Run: headless pygame with SDL's dummy video driver; simulated clock (each Clock.tick advances the game by its frame time, no real sleeping); random seed 0; keys injected as events and as key.get_pressed() state; no mouse input.
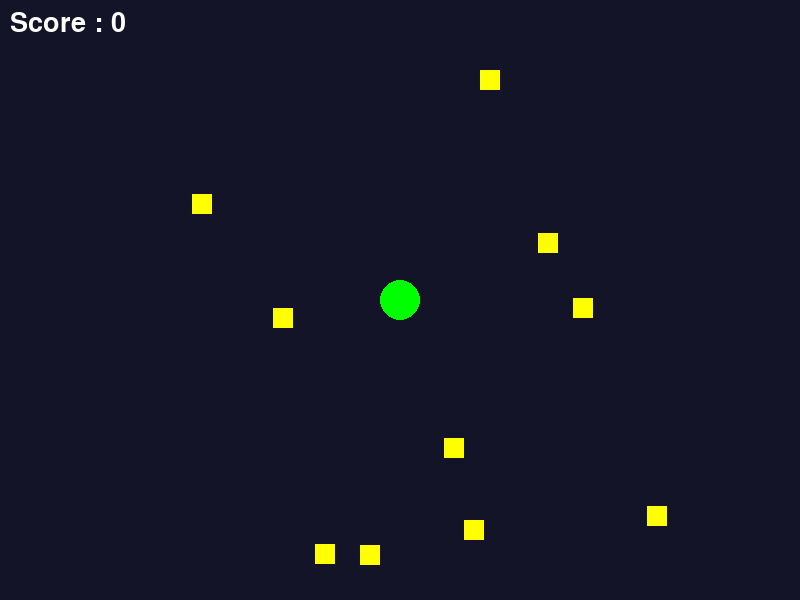
Frame 1 of 4 · flips 1–60 · no input
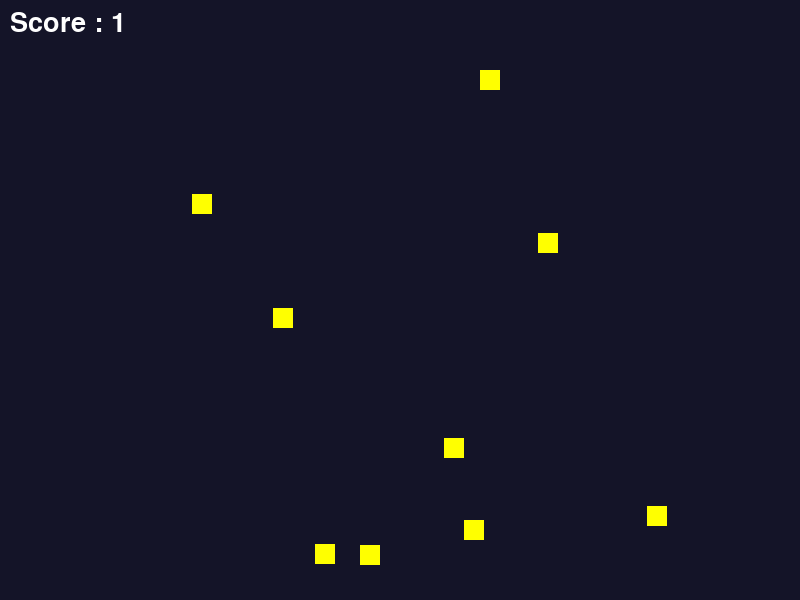
Frame 2 of 4 · flips 61–180 · tapped SPACE, RETURN · held RIGHT (→), D
Frame 3 of 4 · flips 181–300 · held DOWN (↓), S · screen unchanged from frame 2, image omitted
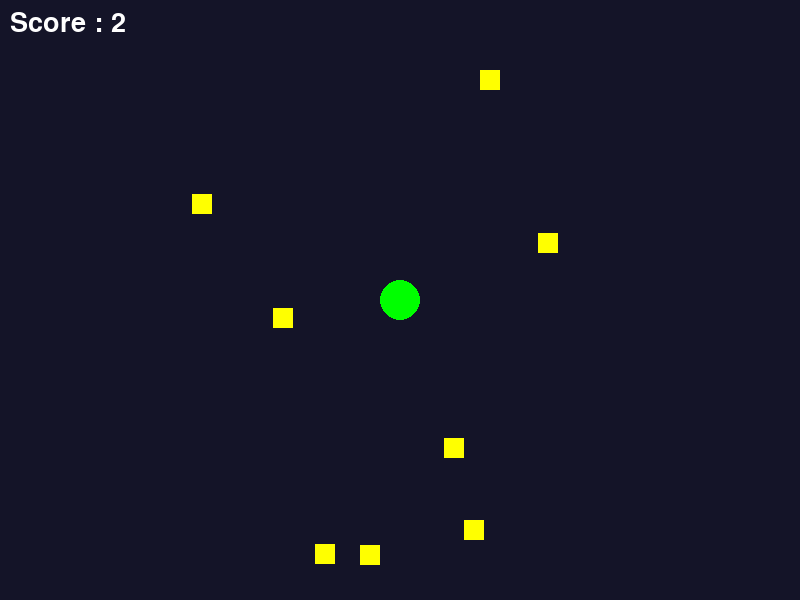
Frame 4 of 4 · flips 301–420 · held LEFT (←), A, UP (↑), W

The pygame program that drew these frames:

import pygame
import random
pygame.init()
screen = pygame.display.set_mode((800, 600))
pygame.display.set_caption("Roll-Ball Game")
font = pygame.font.SysFont(None, 40)
clock = pygame.time.Clock()
ball = pygame.Rect(380, 280, 40, 40)
items = [pygame.Rect(random.randint(50, 750), random.randint(50, 550), 20, 20) for _ in range(10)]
score = 0
running = True
while running:
    for event in pygame.event.get():
        if event.type == pygame.QUIT:
            running = False
    keys = pygame.key.get_pressed()
    ball.x += (keys[pygame.K_RIGHT] - keys[pygame.K_LEFT]) * 5
    ball.y += (keys[pygame.K_DOWN] - keys[pygame.K_UP]) * 5
    screen.fill((20, 20, 40))
    pygame.draw.ellipse(screen, (0, 255, 0), ball)
    for item in items[:]:
        pygame.draw.rect(screen, (255, 255, 0), item)
        if ball.colliderect(item):
            items.remove(item)
            score += 1
    screen.blit(font.render(f"Score : {score}", True, (255, 255, 255)), (10, 10))
    if not items:
        screen.blit(font.render("YOU WIN!", True, (0, 255, 0)), (320, 280))
    pygame.display.update()
    clock.tick(60)
pygame.quit()
